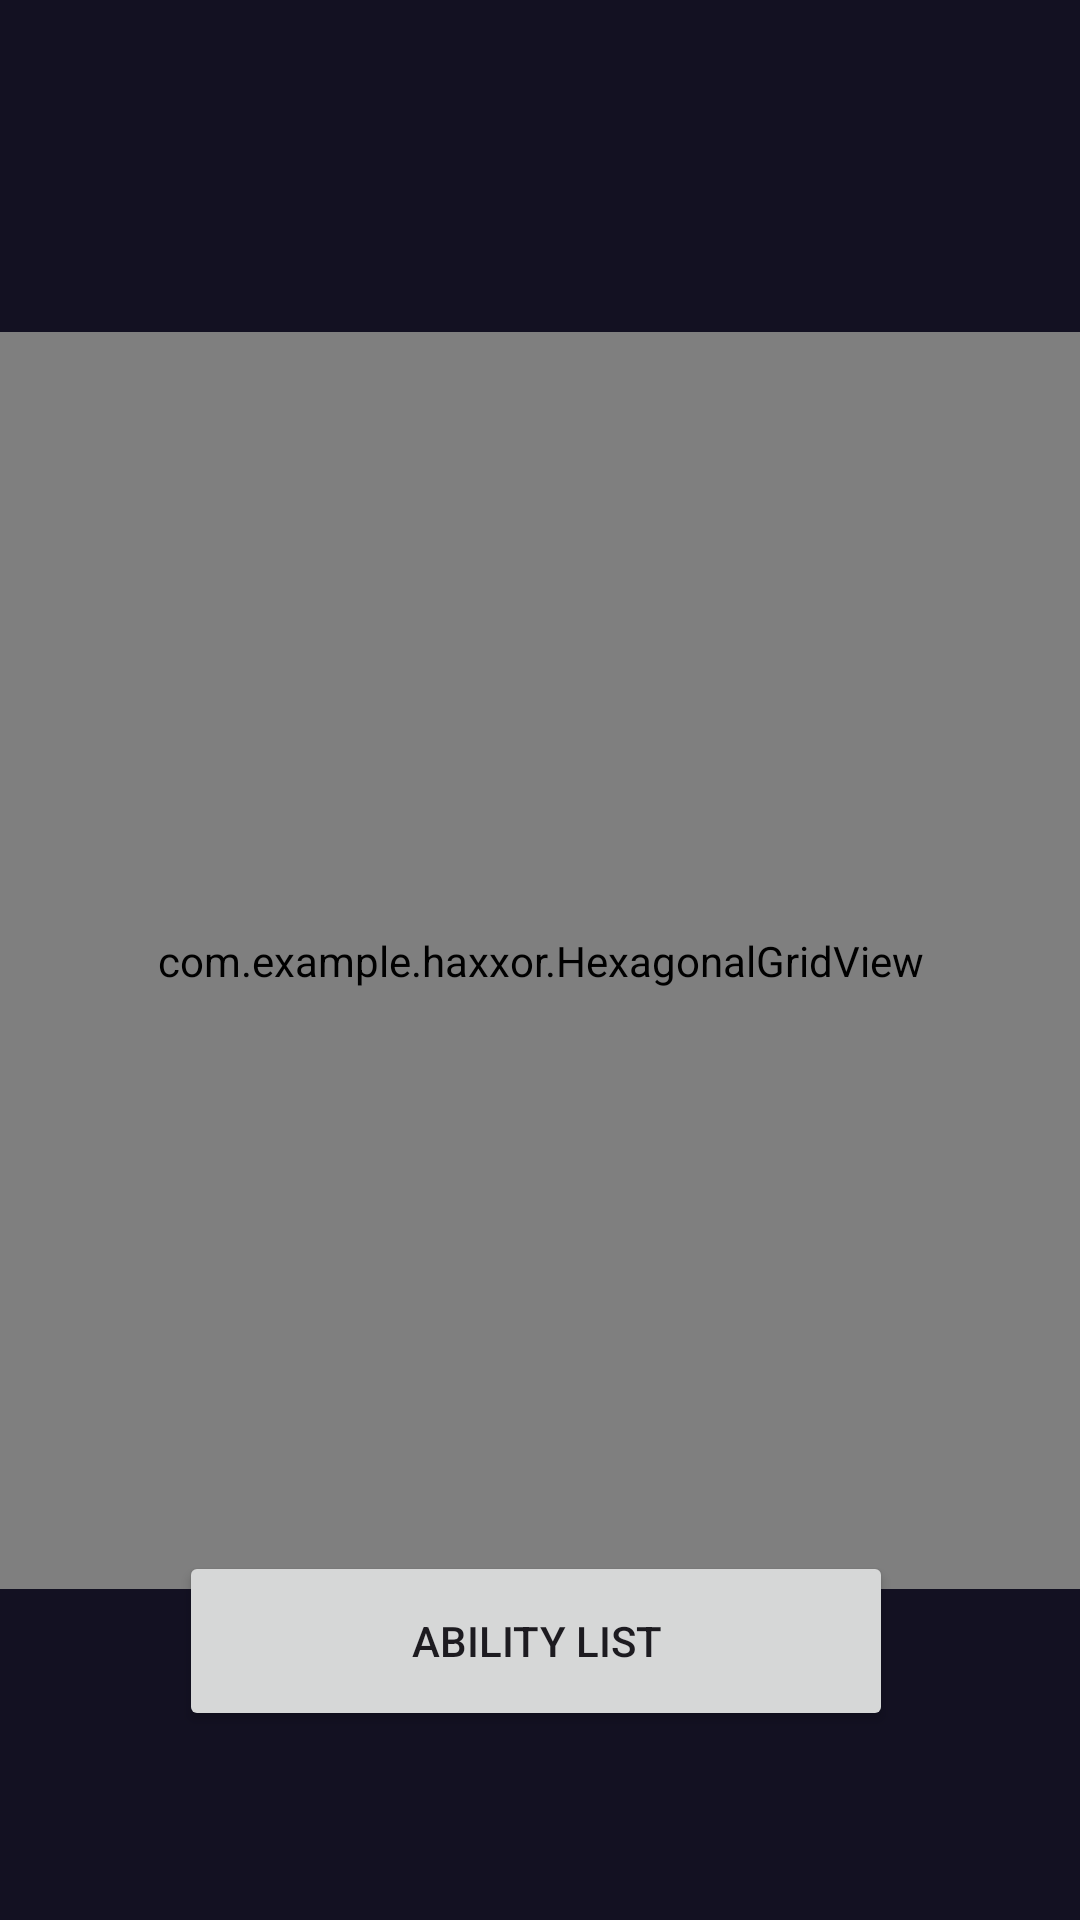

Write the Android layout XML for this screen, with the resource values it uses.
<!-- AndroidManifest.xml: application theme Theme.Haxxor -->
<!-- res/layout/activity_main.xml -->
<?xml version="1.0" encoding="utf-8"?>
<androidx.constraintlayout.widget.ConstraintLayout xmlns:android="http://schemas.android.com/apk/res/android"
    xmlns:app="http://schemas.android.com/apk/res-auto"
    xmlns:tools="http://schemas.android.com/tools"
    android:id="@+id/intensity_btn"
    android:layout_width="match_parent"
    android:layout_height="match_parent"
    android:background="@color/hexagon_color"
    android:orientation="vertical"
    tools:context=".MainActivity">

    <com.example.haxxor.HexagonalGridView
        android:id="@+id/hexagonView"
        android:layout_width="407dp"
        android:layout_height="419dp"
        app:layout_constraintBottom_toBottomOf="parent"
        app:layout_constraintEnd_toEndOf="parent"
        app:layout_constraintStart_toStartOf="parent"
        app:layout_constraintTop_toTopOf="parent" />

    <Button
        android:id="@+id/ability_list_button"
        android:layout_width="238dp"
        android:layout_height="60dp"
        android:layout_marginStart="76dp"
        android:layout_marginEnd="79dp"
        android:layout_marginBottom="63dp"
        android:text="Ability List"
        app:layout_constraintBottom_toBottomOf="parent"
        app:layout_constraintEnd_toEndOf="parent"
        app:layout_constraintStart_toStartOf="parent" />


</androidx.constraintlayout.widget.ConstraintLayout>
<!-- resources referenced by this layout -->
<resources>
  <color name="hexagon_color">#131122</color>
  <style name="Theme.Haxxor" parent="Base.Theme.Haxxor" />
  <style name="Base.Theme.Haxxor" parent="Theme.Material3.DayNight.NoActionBar">
          
          
      </style>
</resources>
